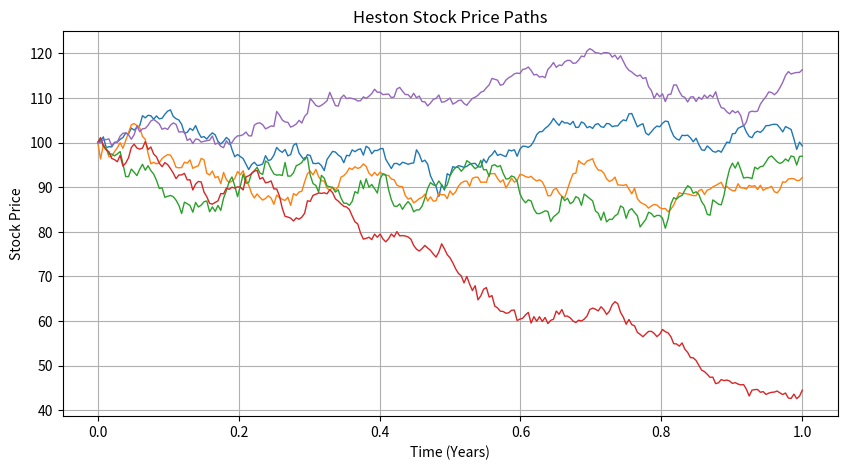
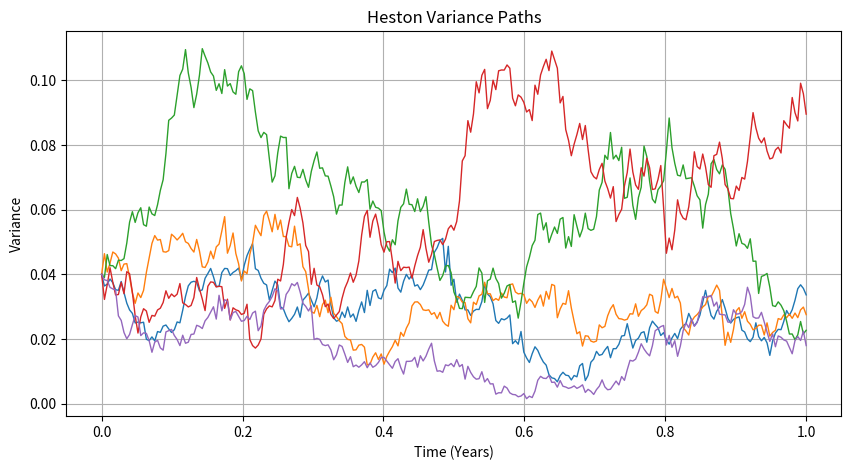

The script that saved these images, in order:
import numpy as np
import matplotlib.pyplot as plt

def simulate_heston_paths(
    S0: float,
    v0: float,
    r: float,
    kappa: float,
    theta: float,
    xi: float,
    rho: float,
    T: float,
    steps: int,
    n_paths: int,
    seed: int | None = None,
    antithetic: bool = True,
    return_all_paths: bool = False,
):
    rng = np.random.default_rng(seed)
    dt = T / steps
    sqrt_dt = np.sqrt(dt)

    # Effective number of Monte Carlo paths (accounting for antithetic)
    n_eff = n_paths * (2 if antithetic else 1)

    # Pre-allocate arrays (we will keep full paths only if requested)
    if return_all_paths:
        S = np.empty((n_eff, steps + 1), dtype=float)
        v = np.empty((n_eff, steps + 1), dtype=float)
    else:
        S = np.empty((n_eff, ), dtype=float)  # will store only final S_T
        v = None

    # Prepare Z draws: shape (n_paths, steps, 2) for independent normals
    Z = rng.standard_normal(size=(n_paths, steps, 2))
    Z_s_base = Z[:, :, 0]
    Z_indep = Z[:, :, 1]
    Z_v_base = rho * Z_s_base + np.sqrt(max(0.0, 1 - rho**2)) * Z_indep

    # Prepare antithetic arrays if needed
    if antithetic:
        Z_s = np.vstack([Z_s_base, -Z_s_base])
        Z_v = np.vstack([Z_v_base, -Z_v_base])
    else:
        Z_s = Z_s_base
        Z_v = Z_v_base

    # Initialize paths
    if return_all_paths:
        S[:, 0] = S0
        v[:, 0] = v0
    else:
        S_current = np.full((n_eff,), S0, dtype=float)
        v_current = np.full((n_eff,), v0, dtype=float)

    # Vectorized time stepping
    for t in range(steps):
        zs = Z_s[:, t]
        zv = Z_v[:, t]

        if return_all_paths:
            v_prev = v[:, t]
            v_prev_pos = np.maximum(v_prev, 0.0)
            dv = kappa * (theta - v_prev_pos) * dt + xi * np.sqrt(v_prev_pos) * sqrt_dt * zv
            v_next = np.maximum(v_prev + dv, 0.0)
            v[:, t+1] = v_next

            diffusion = np.sqrt(v_prev_pos * dt) * zs
            S[:, t+1] = S[:, t] * np.exp((r - 0.5 * v_prev_pos) * dt + diffusion)
        else:
            v_prev = v_current
            v_prev_pos = np.maximum(v_prev, 0.0)
            dv = kappa * (theta - v_prev_pos) * dt + xi * np.sqrt(v_prev_pos) * sqrt_dt * zv
            v_next = np.maximum(v_prev + dv, 0.0)

            diffusion = np.sqrt(v_prev_pos * dt) * zs
            S_next = S_current * np.exp((r - 0.5 * v_prev_pos) * dt + diffusion)

            v_current = v_next
            S_current = S_next

    if return_all_paths:
        return {
            'price_paths': S,        
            'var_paths': v,
            'Zs': (Z_s, Z_v),
        }
    else:
        return {
            'ST': S_current,
            'vT': v_current,
            'Zs': (Z_s, Z_v),
        }

# Plotting 
if __name__ == "__main__":
    res = simulate_heston_paths(
        S0=100,
        v0=0.04,       
        r=0.01,
        kappa=2.0,   
        theta=0.04,    
        xi=0.3,       
        rho=-0.7,      
        T=1.0,
        steps=252,
        n_paths=5,
        seed=42,
        antithetic=False,
        return_all_paths=True
    )

    # Extract results
    S_paths = res['price_paths']
    v_paths = res['var_paths']
    t = np.linspace(0, 1, S_paths.shape[1])

    # Plot stock price paths
    plt.figure(figsize=(10,5))
    for i in range(min(5, S_paths.shape[0])):
        plt.plot(t, S_paths[i], lw=1)
    plt.title("Heston Stock Price Paths")
    plt.xlabel("Time (Years)")
    plt.ylabel("Stock Price")
    plt.grid(True)
    plt.show()

    # Plot variance paths
    plt.figure(figsize=(10,5))
    for i in range(min(5, v_paths.shape[0])):
        plt.plot(t, v_paths[i], lw=1)
    plt.title("Heston Variance Paths")
    plt.xlabel("Time (Years)")
    plt.ylabel("Variance")
    plt.grid(True)
    plt.show()
